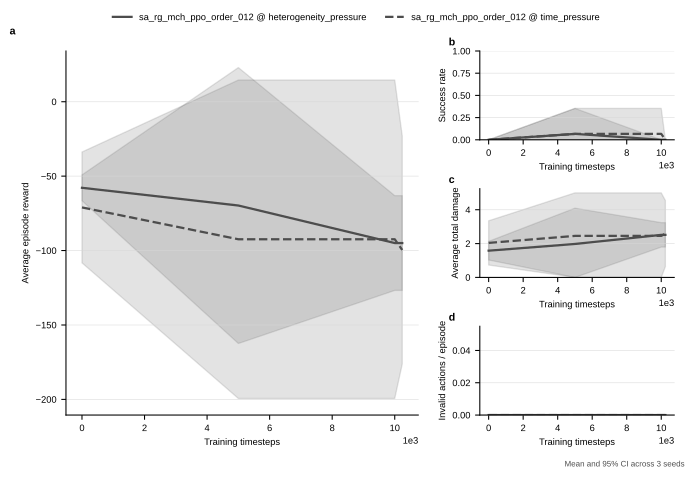

The data file committed next to this chart (first rows):
method, train_scenario, eval_scenario, run_index, train_seed, timesteps, evaluation_seed, elapsed_seconds, episodes, avg_reward, std_reward, avg_steps, success_rate, intercept_rate, leak_rate, avg_total_damage, avg_ammo_used, avg_shots, hit_rate_per_shot, avg_invalid_actions, avg_decision_time_ms, high_threat_leak_rate, avg_zone_weighted_damage, assignment_conflict_rate
sa_rg_mch_ppo_order_012, time_pressure, time_pressure, 0, 8, 0, 10000, 0.992, 5.0, -63.65, 32.81, 35.8, 0.0, 0.48, 0.52, 1.693, 16.0, 16.0, 0.15, 0.0, 5.034, 0.5, 1.693, 0.0
sa_rg_mch_ppo_order_012, time_pressure, time_pressure, 0, 8, 5000, 10000, 48.85, 5.0, -109.4, 18.57, 33.8, 0.0, 0.0, 0.88, 2.866, 0.0, 0.0, 0.0, 0.0, 3.713, 0.8333, 2.866, 0.0
sa_rg_mch_ppo_order_012, time_pressure, time_pressure, 0, 8, 10000, 10000, 97.35, 5.0, -109.4, 18.57, 33.8, 0.0, 0.0, 0.88, 2.866, 0.0, 0.0, 0.0, 0.0, 4.569, 0.8333, 2.866, 0.0
sa_rg_mch_ppo_order_012, time_pressure, time_pressure, 0, 8, 10240, 10000, 100.8, 5.0, -109.4, 18.57, 33.8, 0.0, 0.0, 0.88, 2.866, 0.0, 0.0, 0.0, 0.0, 4.083, 0.8333, 2.866, 0.0
sa_rg_mch_ppo_order_012, time_pressure, time_pressure, 1, 9, 0, 10005, 0.8027, 5.0, -61.14, 15.92, 31.4, 0.0, 0.48, 0.52, 1.783, 16.0, 16.0, 0.15, 0.0, 4.56, 0.5, 1.783, 0.0
sa_rg_mch_ppo_order_012, time_pressure, time_pressure, 1, 9, 5000, 10005, 51.15, 5.0, -43.44, 54.64, 29.0, 0.2, 0.56, 0.44, 1.289, 16.0, 16.0, 0.175, 0.0, 4.604, 0.375, 1.289, 0.0
sa_rg_mch_ppo_order_012, time_pressure, time_pressure, 1, 9, 10000, 10005, 100.3, 5.0, -43.44, 54.64, 29.0, 0.2, 0.56, 0.44, 1.289, 16.0, 16.0, 0.175, 0.0, 4.07, 0.375, 1.289, 0.0
sa_rg_mch_ppo_order_012, time_pressure, time_pressure, 1, 9, 10240, 10005, 103.2, 5.0, -65.07, 38.97, 31.4, 0.0, 0.44, 0.56, 1.709, 16.0, 16.0, 0.1375, 0.0, 3.932, 0.5, 1.709, 0.0
sa_rg_mch_ppo_order_012, time_pressure, time_pressure, 2, 10, 0, 10010, 0.8668, 5.0, -88.28, 41.04, 33.8, 0.0, 0.28, 0.68, 2.646, 4.6, 4.6, 0.3043, 0.0, 4.478, 0.7778, 2.646, 0.0
sa_rg_mch_ppo_order_012, time_pressure, time_pressure, 2, 10, 5000, 10010, 49.19, 5.0, -124.4, 13.34, 31.6, 0.0, 0.0, 0.84, 3.209, 0.0, 0.0, 0.0, 0.0, 4.236, 0.8889, 3.209, 0.0
sa_rg_mch_ppo_order_012, time_pressure, time_pressure, 2, 10, 10000, 10010, 96.88, 5.0, -124.4, 13.34, 31.6, 0.0, 0.0, 0.84, 3.209, 0.0, 0.0, 0.0, 0.0, 3.801, 0.8889, 3.209, 0.0
sa_rg_mch_ppo_order_012, time_pressure, time_pressure, 2, 10, 10240, 10010, 100.1, 5.0, -124.4, 13.34, 31.6, 0.0, 0.0, 0.84, 3.209, 0.0, 0.0, 0.0, 0.0, 4.565, 0.8889, 3.209, 0.0
sa_rg_mch_ppo_order_012, heterogeneity_pressure, heterogeneity_pressure, 0, 8, 0, 10000, 1.212, 5.0, -53.8, 19.83, 48.2, 0.0, 0.32, 0.4, 1.404, 16.0, 16.0, 0.1, 0.0, 4.481, 0.6667, 1.404, 0.0
sa_rg_mch_ppo_order_012, heterogeneity_pressure, heterogeneity_pressure, 0, 8, 5000, 10000, 47.96, 5.0, -80.28, 28.58, 48.2, 0.0, 0.0, 0.64, 2.182, 0.0, 0.0, 0.0, 0.0, 3.792, 0.8333, 2.182, 0.0
sa_rg_mch_ppo_order_012, heterogeneity_pressure, heterogeneity_pressure, 0, 8, 10000, 10000, 97.03, 5.0, -80.28, 28.58, 48.2, 0.0, 0.0, 0.64, 2.182, 0.0, 0.0, 0.0, 0.0, 3.755, 0.8333, 2.182, 0.0
sa_rg_mch_ppo_order_012, heterogeneity_pressure, heterogeneity_pressure, 0, 8, 10240, 10000, 100.5, 5.0, -80.28, 28.58, 48.2, 0.0, 0.0, 0.64, 2.182, 0.0, 0.0, 0.0, 0.0, 4.46, 0.8333, 2.182, 0.0
sa_rg_mch_ppo_order_012, heterogeneity_pressure, heterogeneity_pressure, 1, 9, 0, 10005, 1.172, 5.0, -59.84, 40.98, 43.6, 0.0, 0.4, 0.44, 1.509, 16.0, 16.0, 0.125, 0.0, 4.803, 0.75, 1.509, 0.0
sa_rg_mch_ppo_order_012, heterogeneity_pressure, heterogeneity_pressure, 1, 9, 5000, 10005, 47.81, 5.0, -100.6, 26.54, 43.8, 0.0, 0.0, 0.8, 2.709, 0.0, 0.0, 0.0, 0.0, 3.799, 0.75, 2.709, 0.0
sa_rg_mch_ppo_order_012, heterogeneity_pressure, heterogeneity_pressure, 1, 9, 10000, 10005, 96.95, 5.0, -100.6, 26.54, 43.8, 0.0, 0.0, 0.8, 2.709, 0.0, 0.0, 0.0, 0.0, 4.531, 0.75, 2.709, 0.0
sa_rg_mch_ppo_order_012, heterogeneity_pressure, heterogeneity_pressure, 1, 9, 10240, 10005, 100.6, 5.0, -100.6, 26.54, 43.8, 0.0, 0.0, 0.8, 2.709, 0.0, 0.0, 0.0, 0.0, 4.439, 0.75, 2.709, 0.0
sa_rg_mch_ppo_order_012, heterogeneity_pressure, heterogeneity_pressure, 2, 10, 0, 10010, 1.148, 5.0, -59.86, 31.11, 41.6, 0.0, 0.4, 0.48, 1.83, 12.0, 12.0, 0.1667, 0.0, 4.842, 0.6667, 1.83, 0.0
sa_rg_mch_ppo_order_012, heterogeneity_pressure, heterogeneity_pressure, 2, 10, 5000, 10010, 49.36, 5.0, -28.28, 36.65, 41.6, 0.2, 0.64, 0.28, 1.043, 15.2, 15.2, 0.2105, 0.0, 4.015, 0.4444, 1.043, 0.0
sa_rg_mch_ppo_order_012, heterogeneity_pressure, heterogeneity_pressure, 2, 10, 10000, 10010, 97.3, 5.0, -103.9, 12.62, 42.4, 0.0, 0.0, 0.68, 2.656, 0.0, 0.0, 0.0, 0.0, 3.712, 0.8889, 2.656, 0.0
sa_rg_mch_ppo_order_012, heterogeneity_pressure, heterogeneity_pressure, 2, 10, 10240, 10010, 100.6, 5.0, -103.9, 12.62, 42.4, 0.0, 0.0, 0.68, 2.656, 0.0, 0.0, 0.0, 0.0, 4.411, 0.8889, 2.656, 0.0
